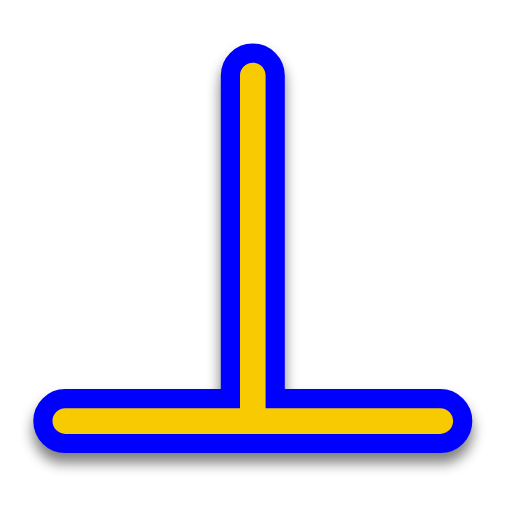
t = 0.00 s
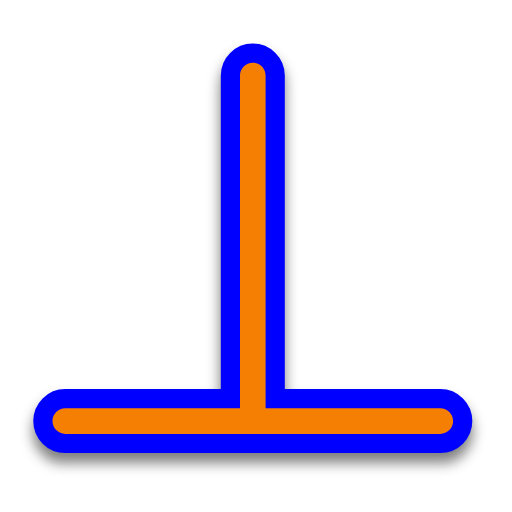
t = 0.50 s
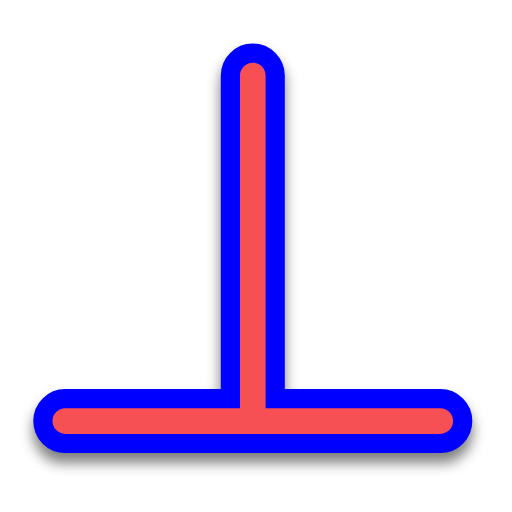
t = 1.00 s
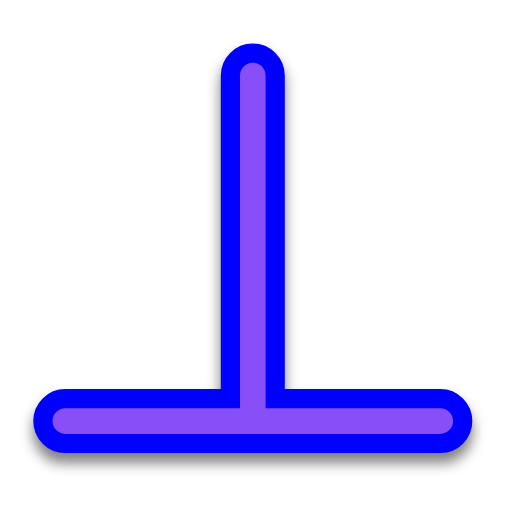
t = 1.50 s
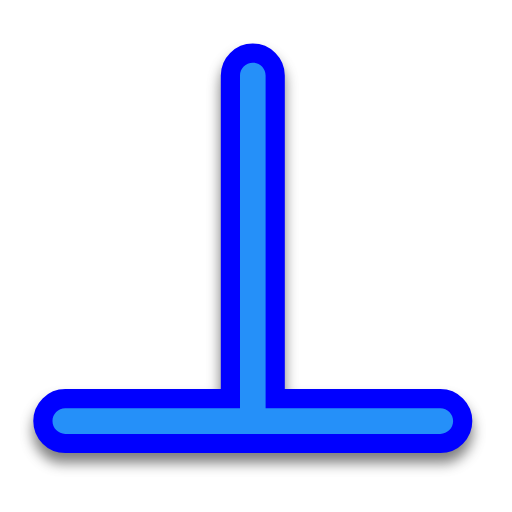
t = 2.00 s
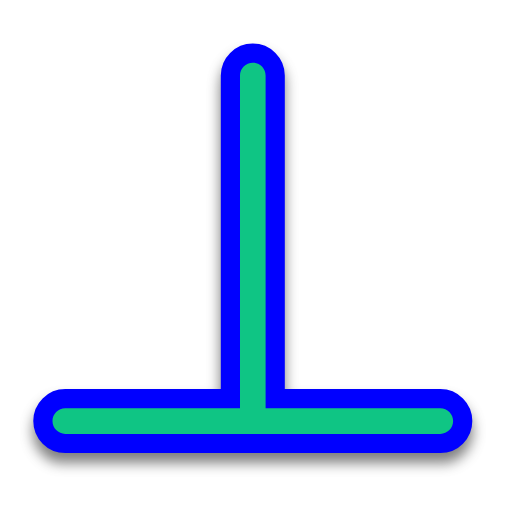
t = 2.50 s

The animated SVG that drew these frames (rendered in a browser with its animation timeline set to each time). Animation: 1 SMIL element (animate=1); one cycle of 3.00 s, repeats indefinitely.

<svg width="200" height="200" viewBox="0 0 200 200" fill="none" xmlns="http://www.w3.org/2000/svg">
    <g filter="url(#filter0_d)">
        <path fill-rule="evenodd" clip-rule="evenodd"
            d="M20.5 164.5C20.5 167.261 22.7386 169.5 25.5 169.5H172C174.761 169.5 177 167.261 177 164.5C177 161.739 174.761 159.5 172 159.5H103.75V29.5C103.75 26.7386 101.511 24.5 98.75 24.5C95.9886 24.5 93.75 26.7386 93.75 29.5V159.5H25.5C22.7386 159.5 20.5 161.739 20.5 164.5Z"
            fill="#0000FF" />
        <path fill-rule="evenodd" clip-rule="evenodd"
            d="M20.5 164.5C20.5 167.261 22.7386 169.5 25.5 169.5H172C174.761 169.5 177 167.261 177 164.5C177 161.739 174.761 159.5 172 159.5H103.75V29.5C103.75 26.7386 101.511 24.5 98.75 24.5C95.9886 24.5 93.75 26.7386 93.75 29.5V159.5H25.5C22.7386 159.5 20.5 161.739 20.5 164.5Z"
            stroke="#0000FF" stroke-width="15" stroke-linecap="round" stroke-linejoin="round" />
    </g>
    <path fill-rule="evenodd" clip-rule="evenodd"
        d="M20.5 164.5C20.5 167.261 22.7386 169.5 25.5 169.5H172C174.761 169.5 177 167.261 177 164.5C177 161.739 174.761 159.5 172 159.5H103.75V29.5C103.75 26.7386 101.511 24.5 98.75 24.5C95.9886 24.5 93.75 26.7386 93.75 29.5V159.5H25.5C22.7386 159.5 20.5 161.739 20.5 164.5Z"
        fill="#00FF00">
        <animate attributeName="fill" values="#F8CA01;#F47F02;#F65054;#884FF9;#2590F9;#0FC584;#F8CA01" dur="3s"
            repeatCount="indefinite" />
    </path>
    <defs>
        <filter id="filter0_d" x="8" y="16" width="181.5" height="170" filterUnits="userSpaceOnUse"
            color-interpolation-filters="sRGB">
            <feFlood flood-opacity="0" result="BackgroundImageFix" />
            <feColorMatrix in="SourceAlpha" type="matrix" values="0 0 0 0 0 0 0 0 0 0 0 0 0 0 0 0 0 0 127 0" />
            <feOffset dy="4" />
            <feGaussianBlur stdDeviation="2.5" />
            <feColorMatrix type="matrix" values="0 0 0 0 0 0 0 0 0 0 0 0 0 0 0 0 0 0 0.5 0" />
            <feBlend mode="normal" in2="BackgroundImageFix" result="effect1_dropShadow" />
            <feBlend mode="normal" in="SourceGraphic" in2="effect1_dropShadow" result="shape" />
        </filter>
    </defs>
</svg>
